Photos from the image-classification dataset "raw" in the GitHub repository nat-cybe/BatikLens. Its 19 classes are: batik barong, batik cendrawasih, batik ceplok, batik dayak, batik geblek renteng, batik insang, batik kawung, batik lereng, batik nitik, batik ondel-ondel, batik pala, batik parang, batik pintu aceh, batik poleng, batik pring sedawung, batik sidoluhur, batik sidomukti, batik tambal, batik truntum.

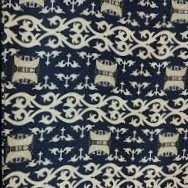
Label: batik pintu aceh

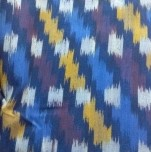
Label: batik insang

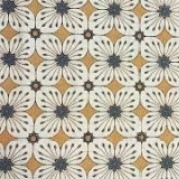
Label: batik kawung

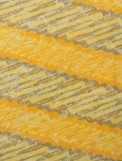
Label: batik parang

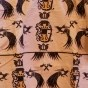
Label: batik cendrawasih

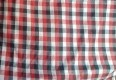
Label: batik poleng
